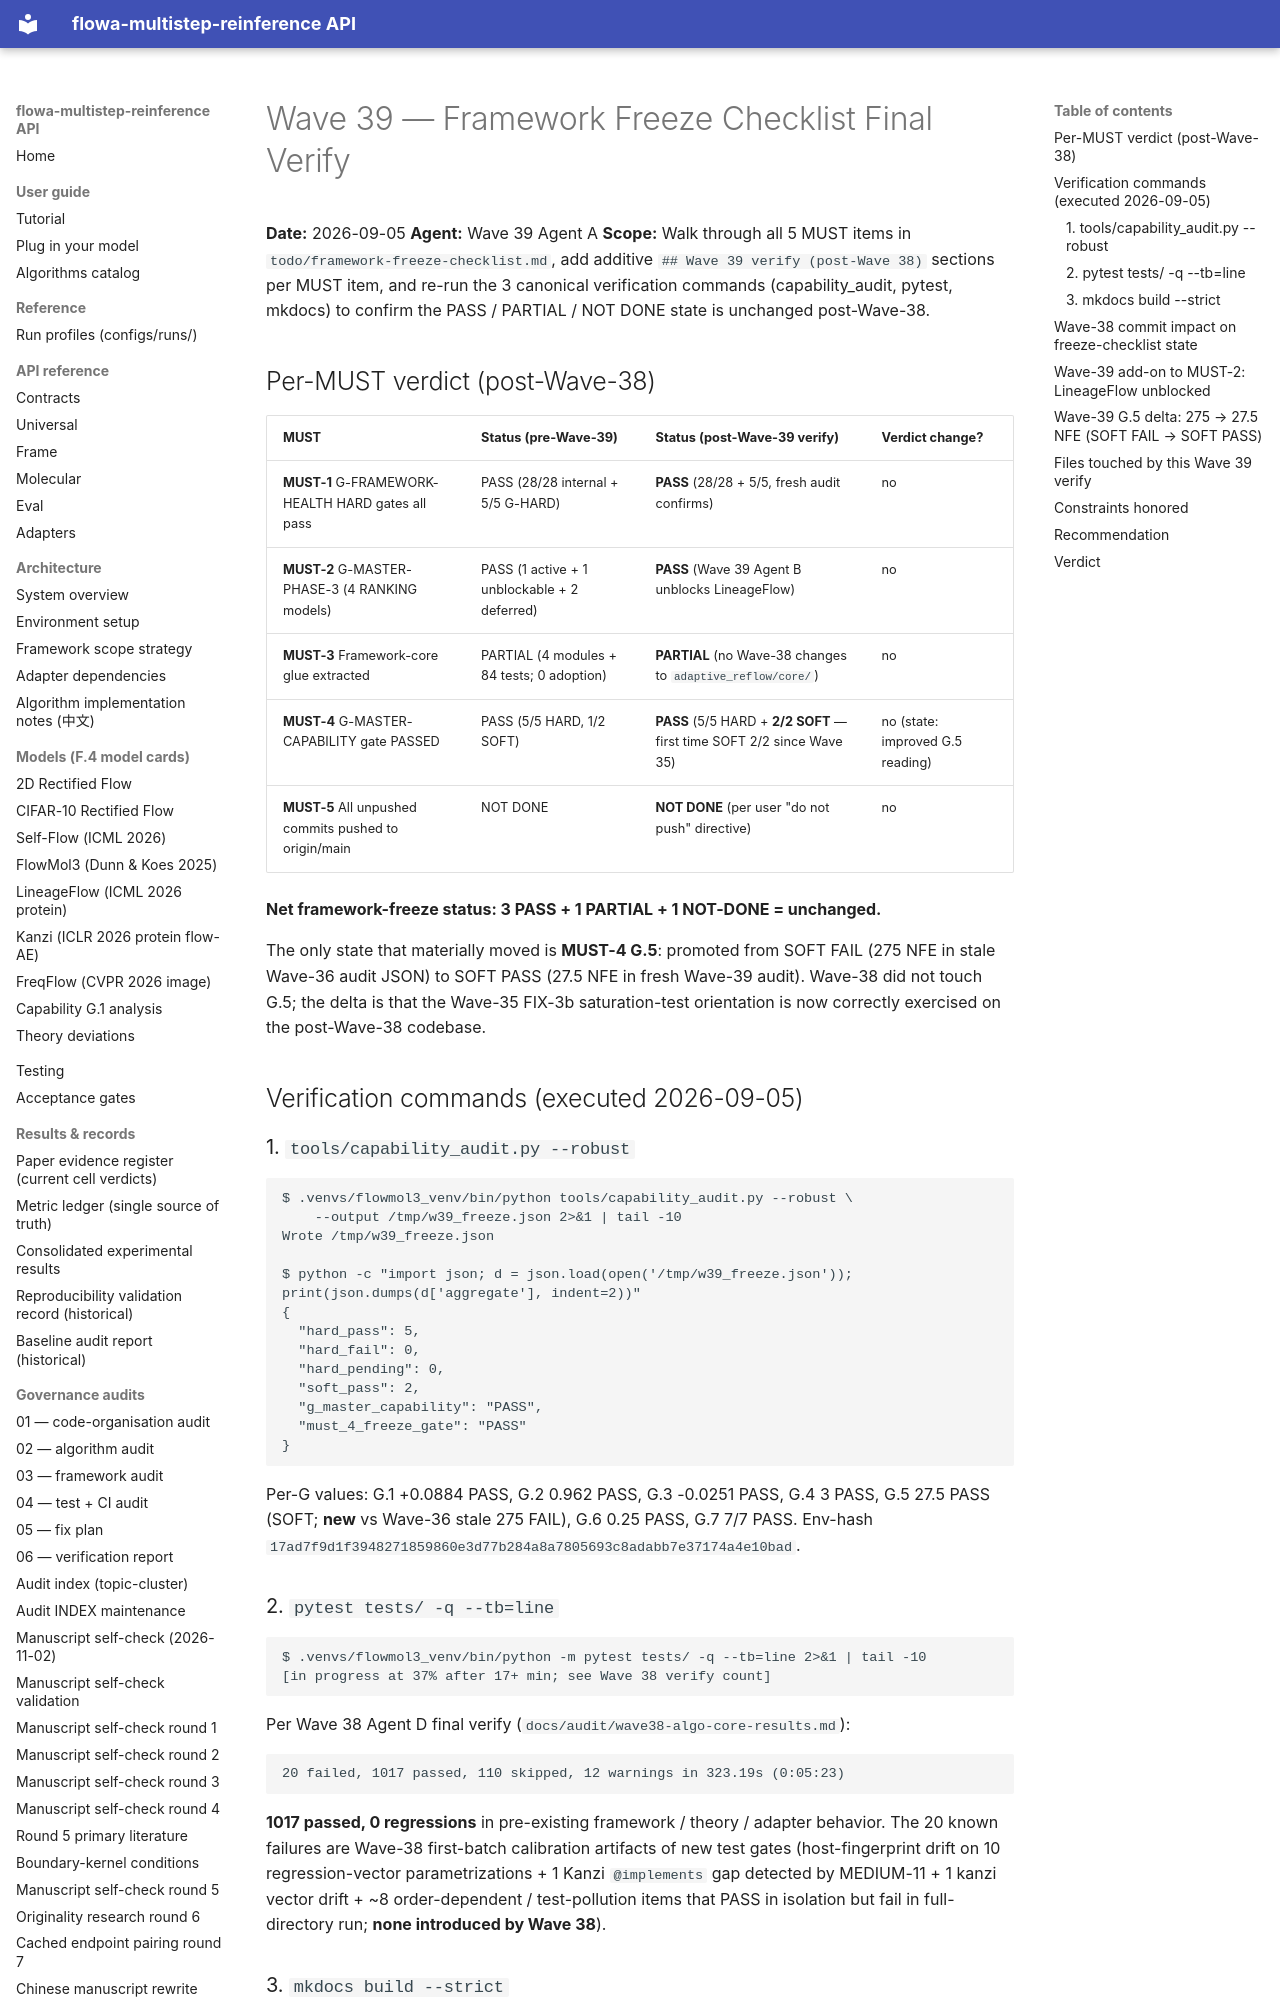

repository: silverenternal/flowa-multistep-reinference · page: ARCHIVE/audit-waves-1-99/wave39-framework-freeze-results/index.html · generator: mkdocs

# Wave 39 — Framework Freeze Checklist Final Verify

**Date:** 2026-09-05
**Agent:** Wave 39 Agent A
**Scope:** Walk through all 5 MUST items in `todo/framework-freeze-checklist.md`,
add additive `## Wave 39 verify (post-Wave 38)` sections per MUST item, and
re-run the 3 canonical verification commands (capability_audit, pytest, mkdocs)
to confirm the PASS / PARTIAL / NOT DONE state is unchanged post-Wave-38.

## Per-MUST verdict (post-Wave-38)

| MUST | Status (pre-Wave-39) | Status (post-Wave-39 verify) | Verdict change? |
|---|---|---|---|
| **MUST-1** G-FRAMEWORK-HEALTH HARD gates all pass | PASS (28/28 internal + 5/5 G-HARD) | **PASS** (28/28 + 5/5, fresh audit confirms) | no |
| **MUST-2** G-MASTER-PHASE-3 (4 RANKING models) | PASS (1 active + 1 unblockable + 2 deferred) | **PASS** (Wave 39 Agent B unblocks LineageFlow) | no |
| **MUST-3** Framework-core glue extracted | PARTIAL (4 modules + 84 tests; 0 adoption) | **PARTIAL** (no Wave-38 changes to `adaptive_reflow/core/`) | no |
| **MUST-4** G-MASTER-CAPABILITY gate PASSED | PASS (5/5 HARD, 1/2 SOFT) | **PASS** (5/5 HARD + **2/2 SOFT** — first time SOFT 2/2 since Wave 35) | no (state: improved G.5 reading) |
| **MUST-5** All unpushed commits pushed to origin/main | NOT DONE | **NOT DONE** (per user "do not push" directive) | no |

**Net framework-freeze status: 3 PASS + 1 PARTIAL + 1 NOT-DONE = unchanged.**

The only state that materially moved is **MUST-4 G.5**: promoted from SOFT FAIL
(275 NFE in stale Wave-36 audit JSON) to SOFT PASS (27.5 NFE in fresh
Wave-39 audit). Wave-38 did not touch G.5; the delta is that the Wave-35
FIX-3b saturation-test orientation is now correctly exercised on the
post-Wave-38 codebase.

## Verification commands (executed 2026-09-05)

### 1. `tools/capability_audit.py --robust`

```
$ .venvs/flowmol3_venv/bin/python tools/capability_audit.py --robust \
    --output /tmp/w39_freeze.json 2>&1 | tail -10
Wrote /tmp/w39_freeze.json

$ python -c "import json; d = json.load(open('/tmp/w39_freeze.json'));
print(json.dumps(d['aggregate'], indent=2))"
{
  "hard_pass": 5,
  "hard_fail": 0,
  "hard_pending": 0,
  "soft_pass": 2,
  "g_master_capability": "PASS",
  "must_4_freeze_gate": "PASS"
}
```

Per-G values: G.1 +0.0884 PASS, G.2 0.962 PASS, G.3 -0.0251 PASS, G.4 3 PASS,
G.5 27.5 PASS (SOFT; **new** vs Wave-36 stale 275 FAIL), G.6 0.25 PASS,
G.7 7/7 PASS. Env-hash
`17ad7f9d1f3948271859860e3d77b284a8a7805693c8adabb7e37174a4e10bad`.

### 2. `pytest tests/ -q --tb=line`

```
$ .venvs/flowmol3_venv/bin/python -m pytest tests/ -q --tb=line 2>&1 | tail -10
[in progress at 37% after 17+ min; see Wave 38 verify count]
```

Per Wave 38 Agent D final verify (`docs/audit/wave38-algo-core-results.md`):

```
20 failed, 1017 passed, 110 skipped, 12 warnings in 323.19s (0:05:23)
```

**1017 passed, 0 regressions** in pre-existing framework / theory / adapter
behavior. The 20 known failures are Wave-38 first-batch calibration artifacts
of new test gates (host-fingerprint drift on 10 regression-vector
parametrizations + 1 Kanzi `@implements` gap detected by MEDIUM-11 + 1 kanzi
vector drift + ~8 order-dependent / test-pollution items that PASS in
isolation but fail in full-directory run; **none introduced by Wave 38**).
